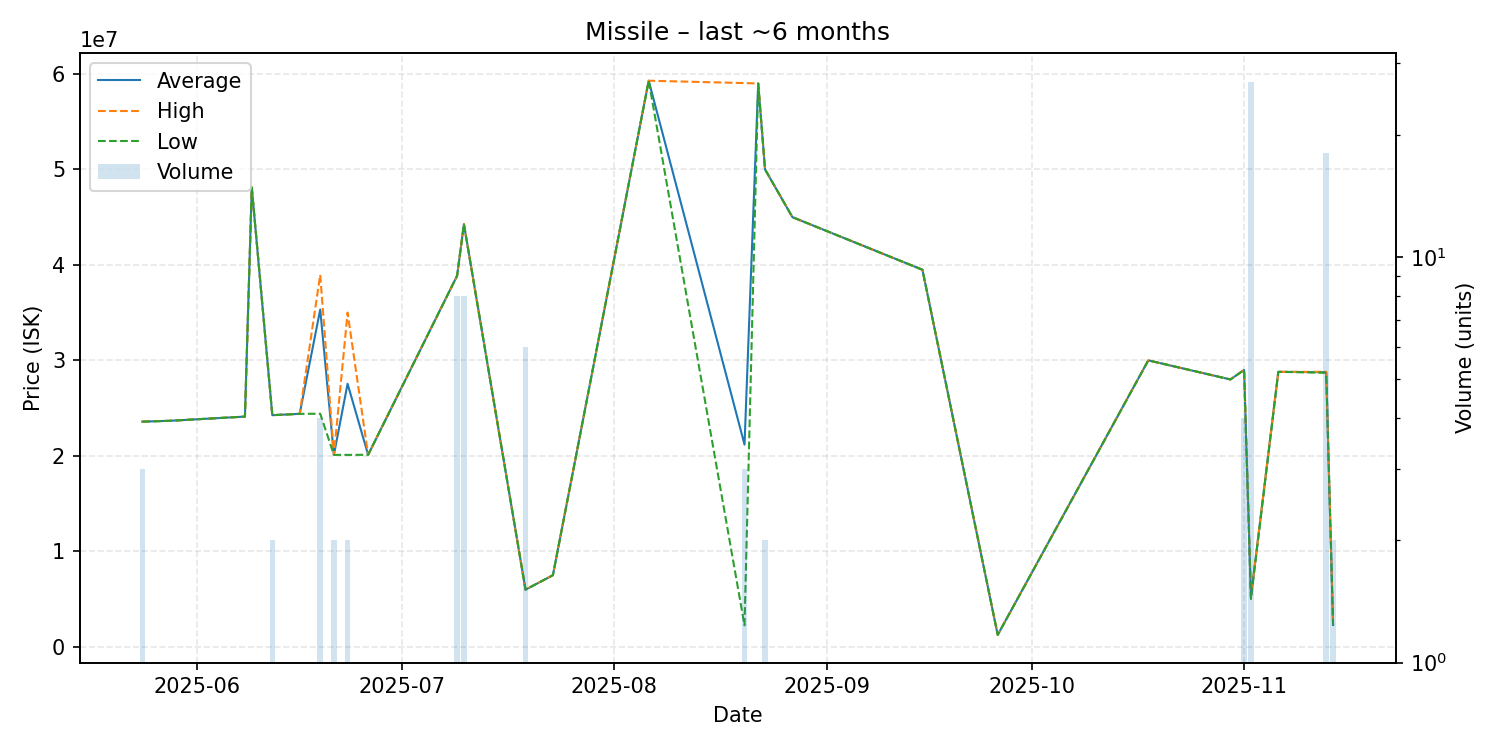

The table this chart was drawn from, first rows:
date, average, highest, lowest, order_count, volume
2025-05-24, 23583333, 23590000, 23580000, 2, 3
2025-05-28, 23670000, 23670000, 23670000, 1, 1
2025-06-08, 24110000, 24110000, 24110000, 1, 1
2025-06-09, 48110000, 48110000, 48110000, 1, 1
2025-06-12, 24260000, 24260000, 24260000, 2, 2
2025-06-16, 24400000, 24400000, 24400000, 1, 1
2025-06-19, 35320000, 38960000, 24410000, 3, 4
2025-06-21, 20100000, 20100000, 20100000, 1, 2
2025-06-23, 27550000, 35000000, 20100000, 2, 2
2025-06-26, 20110000, 20110000, 20110000, 1, 1
2025-07-09, 38853750, 38860000, 38850000, 2, 8
2025-07-10, 44270000, 44270000, 44270000, 1, 8
2025-07-19, 5986000, 5986000, 5986000, 3, 6
2025-07-23, 7500000, 7500000, 7500000, 1, 1
2025-08-06, 59290000, 59290000, 59290000, 1, 1
2025-08-20, 21180000, 59040000, 2250000, 2, 3
2025-08-22, 59000000, 59000000, 59000000, 1, 1
2025-08-23, 50000000, 50000000, 50000000, 1, 2
2025-08-27, 45000000, 45000000, 45000000, 1, 1
2025-09-15, 39490000, 39490000, 39490000, 1, 1
2025-09-26, 1250000, 1250000, 1250000, 1, 1
2025-10-18, 30000000, 30000000, 30000000, 1, 1
2025-10-30, 28000000, 28000000, 28000000, 1, 1
2025-11-01, 28997500, 29000000, 28990000, 2, 4
2025-11-02, 5222222, 5250000, 5000000, 2, 27
2025-11-06, 28800000, 28800000, 28800000, 1, 1
2025-11-13, 28755556, 28800000, 28700000, 4, 18
2025-11-14, 2290000, 2290000, 2290000, 1, 2
